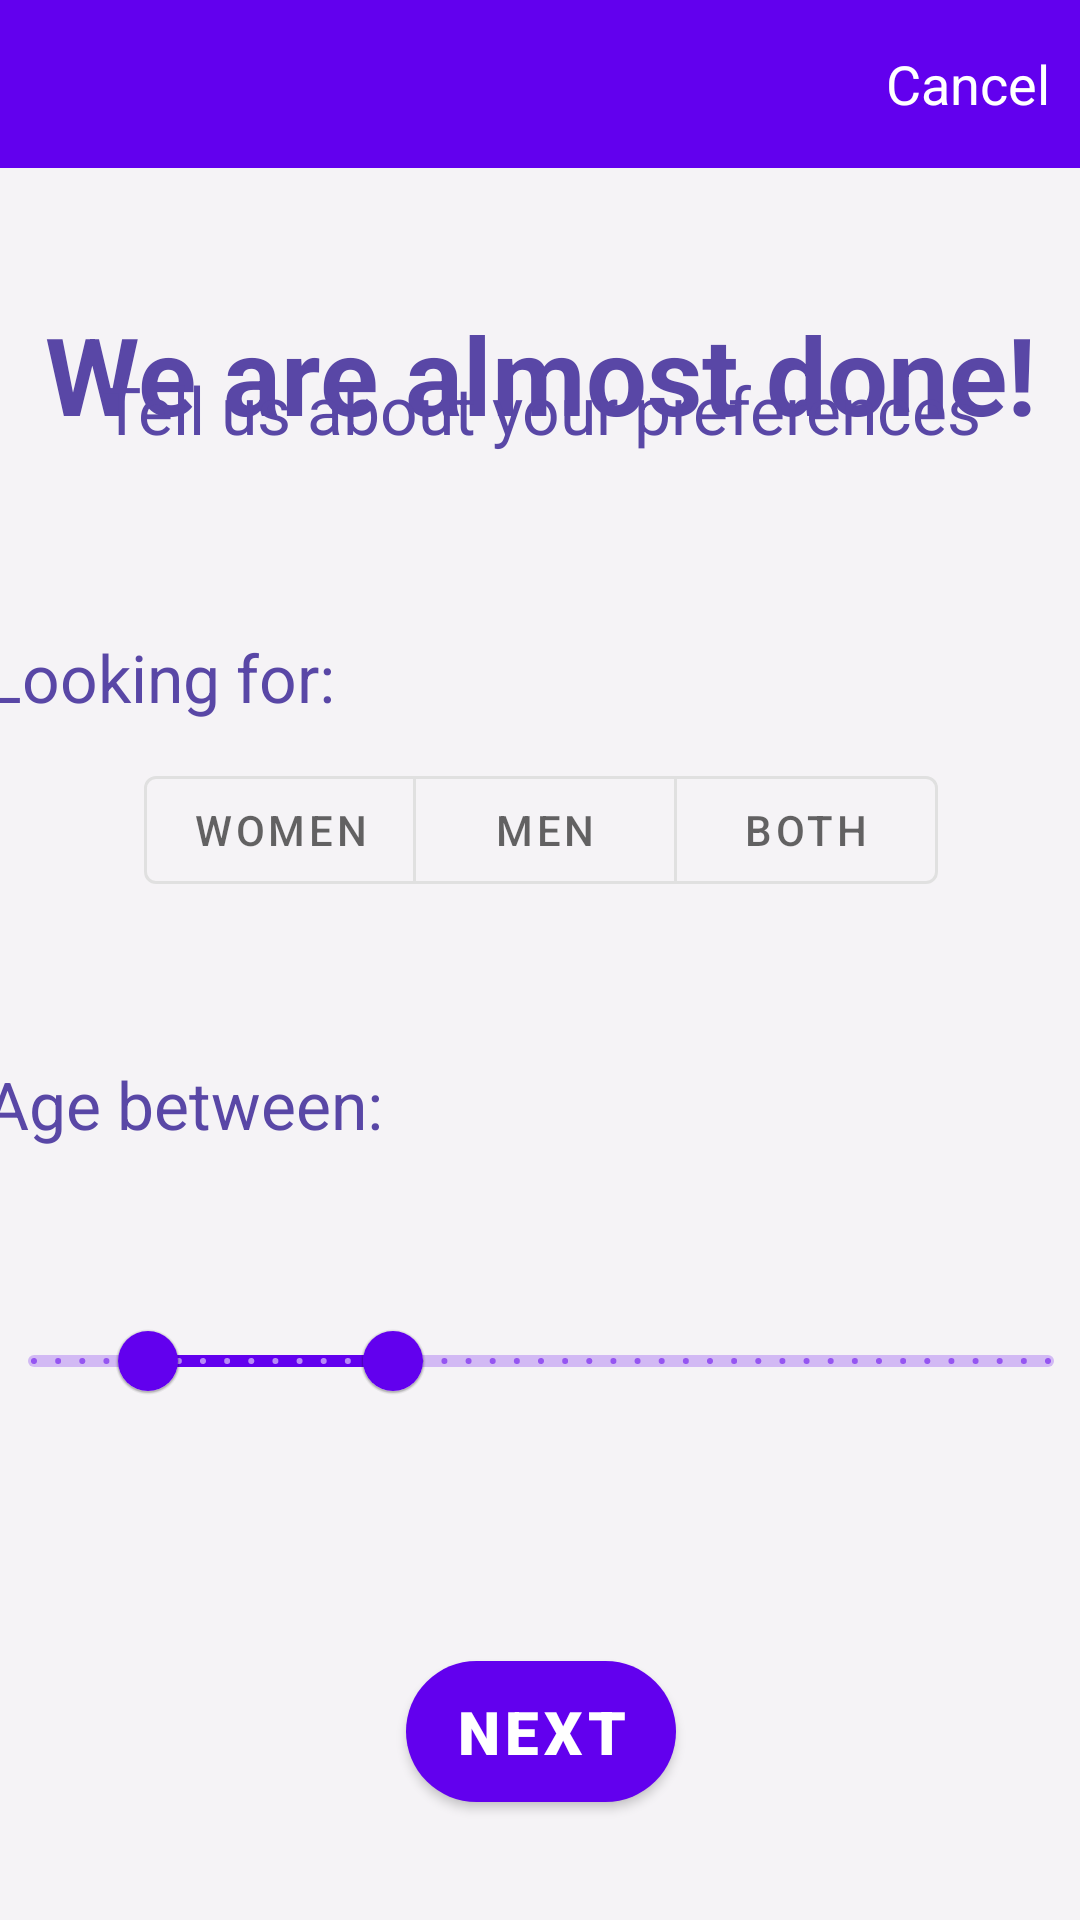

Android layout source for this screen:
<!-- AndroidManifest.xml: application theme AppTheme -->
<!-- res/layout/activity_interestscreen.xml -->
<?xml version="1.0" encoding="utf-8"?>
<androidx.constraintlayout.widget.ConstraintLayout xmlns:android="http://schemas.android.com/apk/res/android"
    xmlns:app="http://schemas.android.com/apk/res-auto"
    xmlns:tools="http://schemas.android.com/tools"
    android:layout_width="match_parent"
    android:layout_height="match_parent"
    android:background="#F5F3F6"
    tools:context=".interestscreen">
    <include
        android:id="@+id/include"
        layout="@layout/appbar"
        android:background="#FFFFFF" />
    <TextView
        android:id="@+id/textView2"
        android:layout_width="352dp"
        android:layout_height="91dp"
        android:gravity="center"
        android:text="We are almost done!"
        android:textColor="#5947a6"
        android:textSize="36sp"
        android:textStyle="bold"
        app:layout_constraintBottom_toBottomOf="parent"
        app:layout_constraintEnd_toEndOf="parent"
        app:layout_constraintStart_toStartOf="parent"
        app:layout_constraintTop_toTopOf="parent"
        app:layout_constraintVertical_bias="0.144" />
    <RelativeLayout
        android:layout_width="370dp"
        android:layout_height="526dp"
        android:layout_alignParentBottom="true"
        android:orientation="horizontal"
        app:layout_constraintBottom_toBottomOf="parent"
        app:layout_constraintEnd_toEndOf="parent"
        app:layout_constraintStart_toStartOf="parent"
        app:layout_constraintTop_toTopOf="@+id/include"
        app:layout_constraintVertical_bias="0.76">

        <LinearLayout
            android:id="@+id/subtitlelayout"
            android:layout_width="match_parent"
            android:layout_height="wrap_content"
            android:layout_marginTop="35dp"
            android:gravity="center_horizontal"
            android:orientation="vertical">

            <TextView
                android:id="@+id/subtitle"
                android:layout_width="match_parent"
                android:layout_height="wrap_content"
                android:gravity="center"
                android:text="Tell us about your preferences"
                android:textColor="#5947a6"
                android:textSize="22sp"
                android:textStyle="normal"
                app:layout_constraintBottom_toBottomOf="parent"
                app:layout_constraintEnd_toEndOf="parent"
                app:layout_constraintStart_toStartOf="parent"
                app:layout_constraintTop_toTopOf="parent"
                app:layout_constraintVertical_bias="0.144" />
        </LinearLayout>

        <LinearLayout
            android:id="@+id/lookingfor"
            android:layout_width="match_parent"
            android:layout_height="wrap_content"
            android:layout_below="@+id/subtitlelayout"
            android:layout_marginTop="60dp"
            android:gravity="center_horizontal"
            android:orientation="vertical">

            <TextView
                android:id="@+id/textView5"
                android:layout_width="wrap_content"
                android:layout_height="wrap_content"
                android:layout_gravity="left"
                android:layout_marginRight="15dp"
                android:text="Looking for:"
                android:textColor="#5947a6"
                android:textSize="22sp"
                android:gravity="center"
                app:layout_constraintBottom_toBottomOf="parent"
                app:layout_constraintEnd_toEndOf="parent"
                app:layout_constraintHorizontal_bias="0.053"
                app:layout_constraintStart_toStartOf="parent"
                app:layout_constraintTop_toTopOf="parent"
                app:layout_constraintVertical_bias="0.56" />
        </LinearLayout>

        <LinearLayout
            android:id="@+id/interestgroup"
            android:layout_width="match_parent"
            android:layout_height="wrap_content"
            android:layout_below="@+id/lookingfor"
            android:layout_marginTop="15dp"
            android:gravity="center"
            android:orientation="horizontal">

            <com.google.android.material.button.MaterialButtonToggleGroup
                android:id="@+id/preferences_group"
                android:layout_width="match_parent"
                android:layout_height="wrap_content"
                app:layout_constraintEnd_toEndOf="parent"
                app:layout_constraintStart_toStartOf="parent"
                android:gravity="center"
                app:singleSelection="true">

                <com.google.android.material.button.MaterialButton
                    android:id="@+id/button_easy"
                    style="?attr/materialButtonOutlinedStyle"
                    android:layout_width="wrap_content"
                    android:layout_height="wrap_content"
                    android:layout_alignParentEnd="true"
                    android:layout_alignParentRight="true"
                    android:layout_alignParentBottom="true"
                    android:layout_centerInParent="true"
                    android:layout_marginEnd="246dp"
                    android:layout_marginRight="246dp"
                    android:layout_marginBottom="5dp"
                    android:text="Women" />

                <com.google.android.material.button.MaterialButton
                    android:id="@+id/button_medium"
                    style="?attr/materialButtonOutlinedStyle"
                    android:layout_width="wrap_content"
                    android:layout_height="wrap_content"
                    android:layout_alignParentEnd="true"
                    android:layout_alignParentRight="true"
                    android:layout_alignParentBottom="true"
                    android:layout_centerInParent="true"
                    android:layout_marginEnd="140dp"
                    android:layout_marginRight="140dp"
                    android:layout_marginBottom="5dp"
                    android:text="Men" />

                <com.google.android.material.button.MaterialButton
                    android:id="@+id/button_difficult"
                    style="?attr/materialButtonOutlinedStyle"
                    android:layout_width="wrap_content"
                    android:layout_height="wrap_content"
                    android:layout_alignParentEnd="true"
                    android:layout_alignParentRight="true"
                    android:layout_alignParentBottom="true"
                    android:layout_marginEnd="47dp"
                    android:layout_marginRight="47dp"
                    android:layout_marginBottom="5dp"
                    android:text="Both" />

            </com.google.android.material.button.MaterialButtonToggleGroup>
        </LinearLayout>
        <LinearLayout
            android:id="@+id/agelayout"
            android:layout_width="match_parent"
            android:layout_height="wrap_content"
            android:layout_below="@+id/interestgroup"
            android:layout_marginTop="45dp"
            android:gravity="center_horizontal"
            android:orientation="vertical">

            <TextView
                android:id="@+id/textView6"
                android:layout_width="wrap_content"
                android:layout_height="wrap_content"
                android:layout_gravity="left"
                android:layout_marginRight="15dp"
                android:text="Age between:"
                android:textColor="#5947a6"
                android:textSize="22sp"
                android:gravity="center"
                app:layout_constraintBottom_toBottomOf="parent"
                app:layout_constraintEnd_toEndOf="parent"
                app:layout_constraintHorizontal_bias="0.053"
                app:layout_constraintStart_toStartOf="parent"
                app:layout_constraintTop_toTopOf="parent"
                app:layout_constraintVertical_bias="0.56" />
        </LinearLayout>
        <LinearLayout
            android:id="@+id/slideLayout"
            android:layout_width="match_parent"
            android:layout_height="wrap_content"
            android:layout_below="@+id/agelayout"
            android:layout_marginTop="15dp"
            android:gravity="center_horizontal"
            android:orientation="vertical">
            <com.google.android.material.slider.RangeSlider
                android:id="@+id/rangeSlider"
                android:layout_width="match_parent"
                android:layout_height="wrap_content"
                app:labelBehavior="withinBounds"
                android:valueFrom="18"
                android:valueTo="80"
                android:stepSize="1"
                app:values="@array/initial_range_slider_values" />
        </LinearLayout>
        <LinearLayout
            android:id="@+id/buttonNext"
            android:layout_below="@+id/slideLayout"
            android:layout_width="fill_parent"
            android:layout_height="fill_parent"
            android:orientation="horizontal"
            android:layout_marginTop="70dp"
            android:gravity="center_horizontal"
            >

            <com.google.android.material.button.MaterialButton
                android:id="@+id/button"
                android:layout_width="wrap_content"
                android:layout_height="59dp"
                android:layout_below="@+id/locationLayout"
                android:onClick="tagsScreen"
                android:text="Next"
                android:fontFamily="sans-serif-black"
                android:textSize="20sp"
                android:layout_gravity="start"
                app:cornerRadius="24dp"

                />

        </LinearLayout>
    </RelativeLayout>
    <com.google.android.material.appbar.AppBarLayout
        android:id="@+id/appbar"
        android:layout_width="match_parent"
        android:layout_height="wrap_content"
        android:layout_alignParentTop="true"
        android:textStyle="bold"
        android:backgroundTint="@color/colorPrimary"
        app:liftOnScroll="true"
        tools:ignore="MissingConstraints">
        <androidx.appcompat.widget.Toolbar
            android:id="@+id/createtoolbar"
            android:layout_width="match_parent"
            android:layout_height="?attr/actionBarSize"
            >
            <TextView
                android:layout_width="wrap_content"
                android:layout_height="wrap_content"
                android:text="Cancel"
                android:textColor="#FFFF"
                android:textSize="18sp"
                android:layout_marginRight="10dp"
                android:layout_gravity="right"
                >

            </TextView>
        </androidx.appcompat.widget.Toolbar>
    </com.google.android.material.appbar.AppBarLayout>
</androidx.constraintlayout.widget.ConstraintLayout>
<!-- res/layout/appbar.xml (included above) -->
<?xml version="1.0" encoding="utf-8"?>
<androidx.appcompat.widget.Toolbar xmlns:android="http://schemas.android.com/apk/res/android"
    xmlns:app="http://schemas.android.com/apk/res-auto"
    android:id="@+id/myToolBar"
    android:layout_width="match_parent"
    android:layout_height="?attr/actionBarSize"
    android:background="@android:color/holo_purple"
    android:theme="@style/ThemeOverlay.AppCompat.Dark">

</androidx.appcompat.widget.Toolbar>
<!-- resources referenced by this layout -->
<resources>
  <array name="initial_range_slider_values">
          <item>25</item>
          <item>40</item>
      </array>
  <style name="AppTheme" parent="Theme.MaterialComponents.Light.NoActionBar">
          
          <item name="colorPrimary">@color/colorPrimary</item>
          <item name="colorPrimaryDark">@color/colorPrimaryDark</item>
          <item name="colorAccent">@color/colorAccent</item>
      </style>
  <!-- not gathered from this repository: default colours our renderer supplied (Android Studio template values) -->
  <color name="colorPrimary">#FF6200EE</color>
  <color name="colorPrimaryDark">#FF3700B3</color>
  <color name="colorAccent">#FF03DAC5</color>
</resources>
